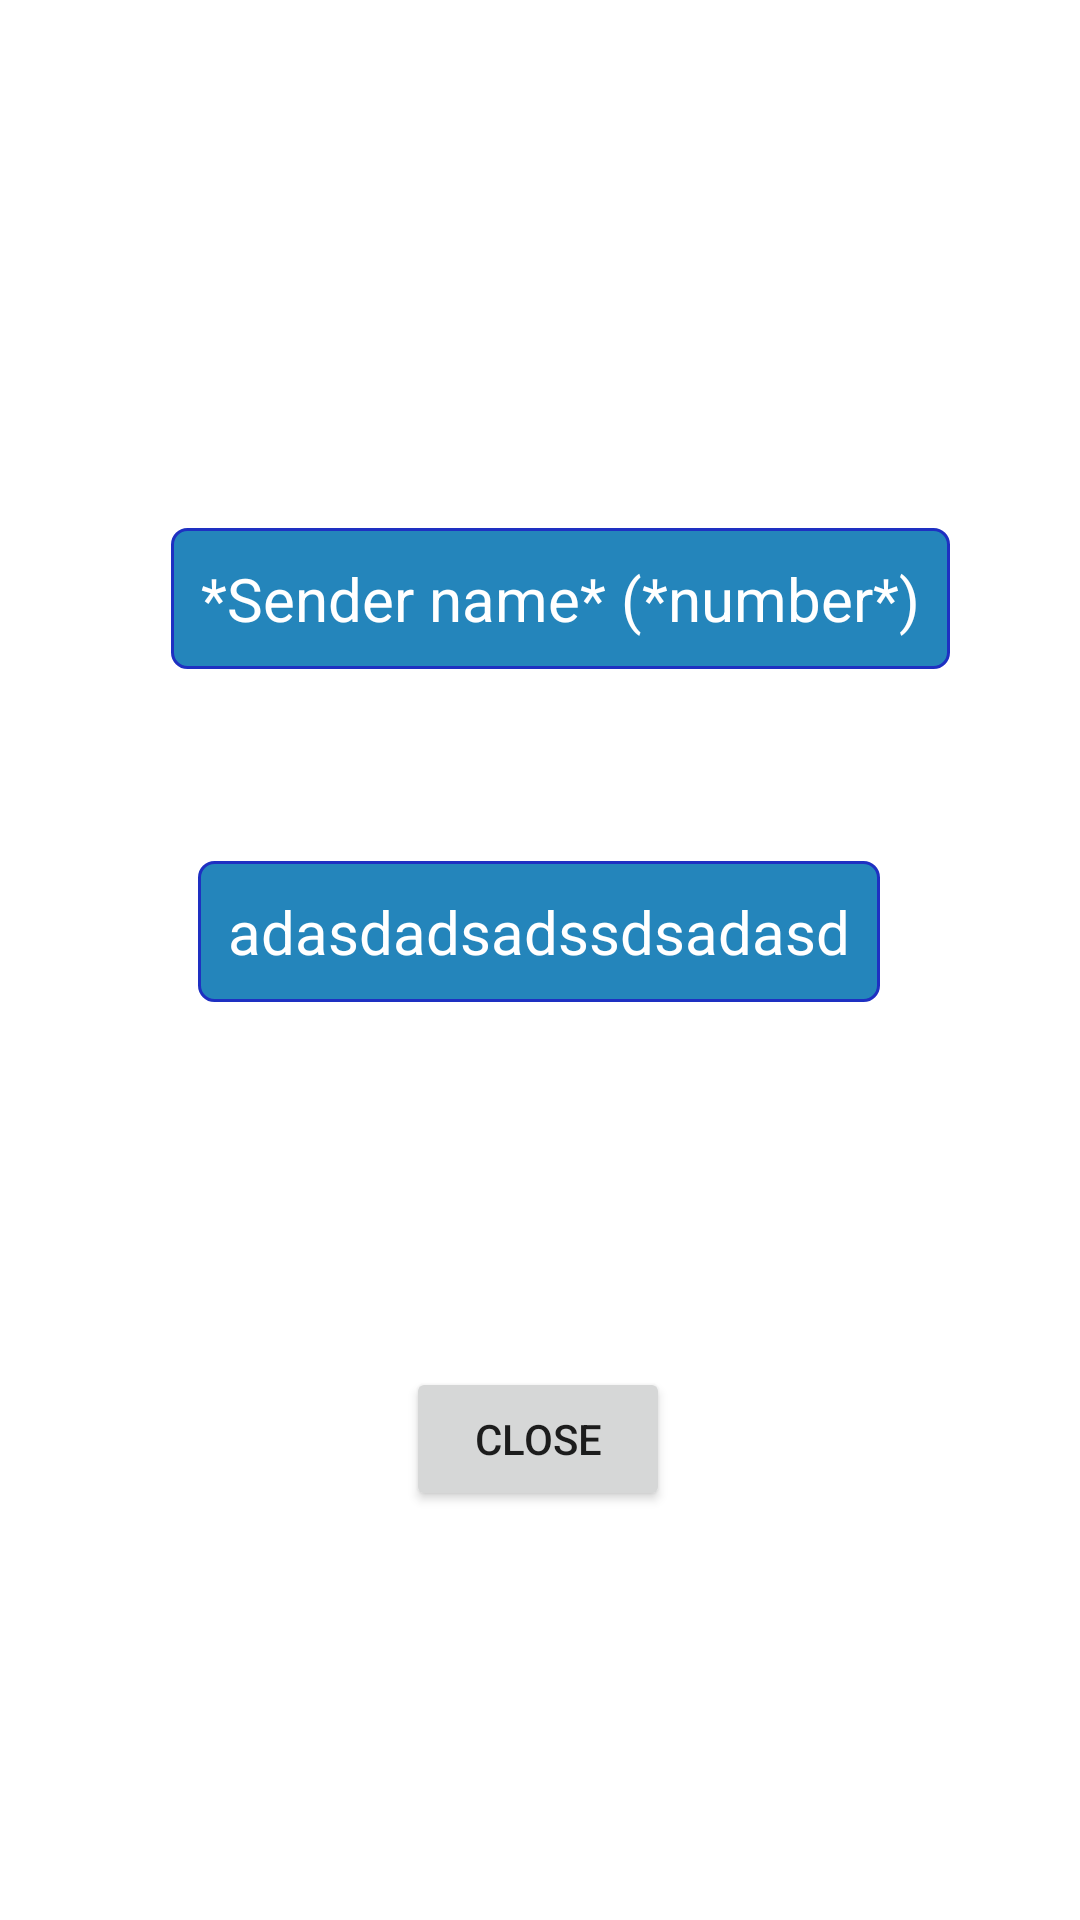

Layout XML and referenced resources for this Android screen:
<!-- AndroidManifest.xml: application theme Theme.SMS_WATCHER -->
<!-- res/layout/message_details.xml -->
<?xml version="1.0" encoding="utf-8"?>
<androidx.constraintlayout.widget.ConstraintLayout xmlns:android="http://schemas.android.com/apk/res/android"
    xmlns:app="http://schemas.android.com/apk/res-auto"
    xmlns:tools="http://schemas.android.com/tools"
    android:layout_width="match_parent"
    android:layout_height="match_parent">

    <Button
        android:id="@+id/closeMessDetailBTN"
        android:layout_width="wrap_content"
        android:layout_height="wrap_content"
        android:layout_marginTop="64dp"
        android:text="Close"
        app:layout_constraintBottom_toBottomOf="parent"
        app:layout_constraintEnd_toEndOf="parent"
        app:layout_constraintHorizontal_bias="0.498"
        app:layout_constraintStart_toStartOf="parent"
        app:layout_constraintTop_toBottomOf="@+id/smsTextMess"
        app:layout_constraintVertical_bias="0.297" />

    <TextView
        android:id="@+id/abonent"
        android:layout_width="wrap_content"
        android:layout_height="wrap_content"
        android:layout_marginStart="173dp"
        android:layout_marginTop="176dp"
        android:layout_marginEnd="180dp"
        android:background="@drawable/rounded_corner"
        android:foregroundGravity="center_vertical|center|center_horizontal"
        android:gravity="center|center_horizontal|center_vertical"
        android:padding="10dp"
        android:text="*Sender name* (*number*)"
        android:textColor="#FFFFFF"
        android:textSize="20dp"
        app:circularflow_defaultRadius="2dp"
        app:circularflow_radiusInDP="25pd"
        app:layout_constraintCircleRadius="25dp"
        app:layout_constraintEnd_toEndOf="parent"
        app:layout_constraintHorizontal_bias="0.46"
        app:layout_constraintStart_toStartOf="parent"
        app:layout_constraintTop_toTopOf="parent" />

    <TextView
        android:id="@+id/smsTextMess"
        android:layout_width="wrap_content"
        android:layout_height="wrap_content"
        android:layout_marginStart="173dp"
        android:layout_marginTop="64dp"
        android:layout_marginEnd="173dp"
        android:background="@drawable/rounded_corner"
        android:foregroundGravity="center_vertical|center|center_horizontal"
        android:gravity="center|center_horizontal|center_vertical"
        android:padding="10dp"
        android:text="adasdadsadssdsadasd"
        android:textColor="#FFFFFF"
        android:textSize="20dp"
        app:circularflow_defaultRadius="2dp"
        app:circularflow_radiusInDP="25pd"
        app:layout_constraintCircleRadius="25dp"
        app:layout_constraintEnd_toEndOf="parent"
        app:layout_constraintHorizontal_bias="0.503"
        app:layout_constraintStart_toStartOf="parent"
        app:layout_constraintTop_toBottomOf="@+id/abonent" />
</androidx.constraintlayout.widget.ConstraintLayout>
<!-- resources referenced by this layout -->
<resources>
  <!-- drawable rounded_corner (drawable) -->
  <?xml version="1.0" encoding="utf-8"?>
  <shape xmlns:android="http://schemas.android.com/apk/res/android">
      <stroke
          android:width="1dp"
          android:color="#1E30C2" />
      <solid android:color="#2485BB" />
      <padding
          android:bottom="1dp"
          android:left="1dp"
          android:right="1dp"
          android:top="1dp" />
      <corners android:radius="5dp" />
  </shape>
  <style name="Theme.SMS_WATCHER" parent="Theme.MaterialComponents.DayNight.DarkActionBar">
          
          <item name="colorPrimary">@color/purple_500</item>
          <item name="colorPrimaryVariant">@color/purple_700</item>
          <item name="colorOnPrimary">@color/white</item>
          
          <item name="colorSecondary">@color/teal_200</item>
          <item name="colorSecondaryVariant">@color/teal_700</item>
          <item name="colorOnSecondary">@color/black</item>
          
          <item name="android:statusBarColor" tools:targetApi="l">#0067be</item>
          
          <item name="windowNoTitle">true</item>
          <item name="android:navigationBarColor">#0067be</item>
      </style>
  <!-- not gathered from this repository: default colours our renderer supplied (Android Studio template values) -->
  <color name="purple_500">#FF6200EE</color>
  <color name="purple_700">#FF3700B3</color>
  <color name="teal_200">#FF03DAC5</color>
  <color name="teal_700">#FF018786</color>
  <color name="black">#FF000000</color>
  <color name="white">#FFFFFFFF</color>
</resources>
